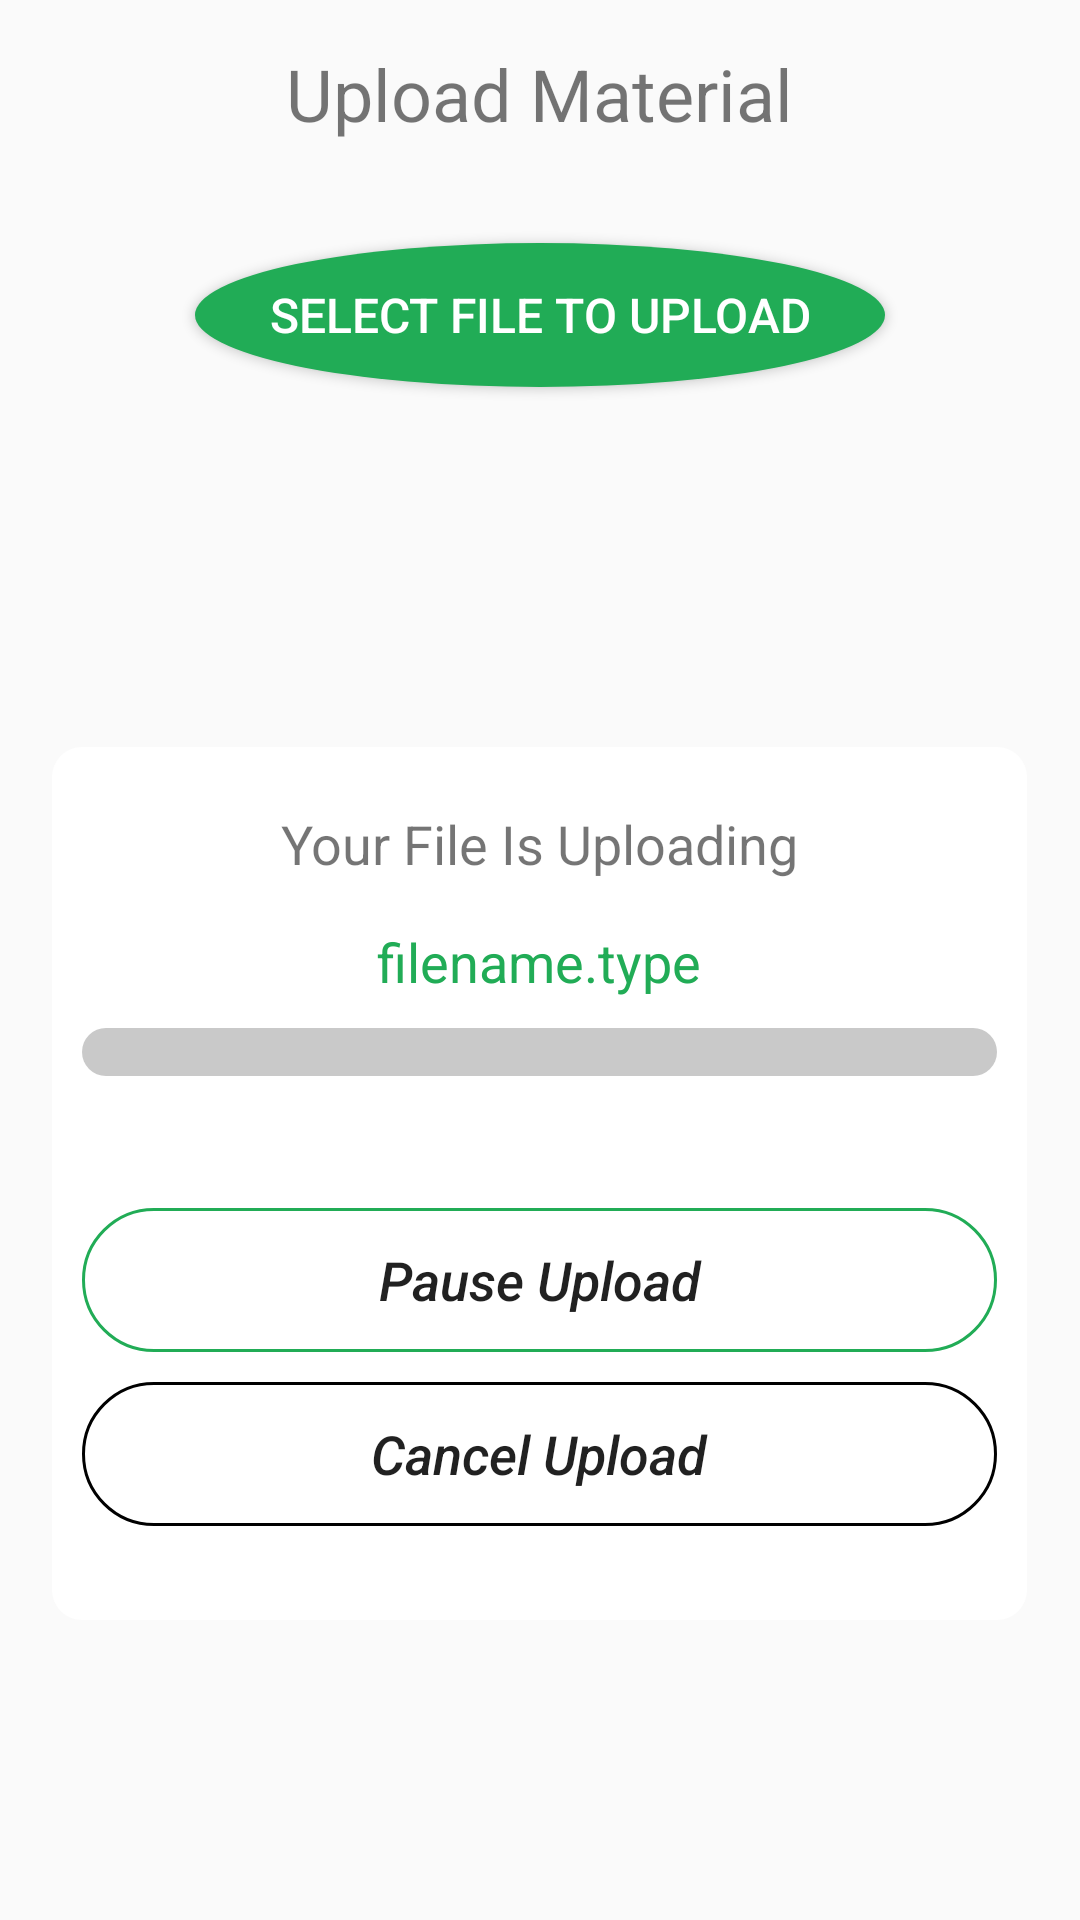

The Android layout XML behind this screen, and the referenced resources:
<!-- AndroidManifest.xml: application theme AppTheme -->
<!-- res/layout/activity_material.xml -->
<?xml version="1.0" encoding="utf-8"?>
<RelativeLayout xmlns:android="http://schemas.android.com/apk/res/android"
    xmlns:tools="http://schemas.android.com/tools"
    android:layout_width="match_parent"
    android:layout_height="match_parent"

    tools:context=".MaterialActivity">

    
    <TextView
        android:id="@+id/main_label"
        android:layout_width="wrap_content"
        android:layout_height="wrap_content"
        android:layout_alignParentTop="true"
        android:layout_centerHorizontal="true"
        android:padding="15dp"
        android:text="Upload Material"
        android:textAlignment="center"
        android:textSize="24sp" />

    <Button
        android:id="@+id/btn_selectfiletoupload"
        android:layout_width="230dp"
        android:layout_height="wrap_content"
        android:layout_alignParentTop="true"
        android:layout_centerHorizontal="true"
        android:layout_marginLeft="30dp"
        android:layout_marginTop="81dp"
        android:layout_marginRight="30dp"
        android:background="@drawable/round_button"
        android:padding="10dp"
        android:text="Select File To Upload"
        android:textColor="@color/white"
        android:textSize="16sp" />


    <LinearLayout
        android:id="@+id/upload_layout"
        android:layout_width="325dp"
        android:layout_height="291dp"
        android:layout_centerHorizontal="true"
        android:layout_below="@+id/btn_selectfiletoupload"
        android:layout_marginTop="120dp"
        android:background="@drawable/bottom_layout_background"
        android:orientation="vertical"
        android:padding="10dp">

        <TextView
            android:id="@+id/upload_heading"
            android:layout_width="match_parent"
            android:layout_height="wrap_content"
            android:layout_marginTop="10dp"
            android:layout_marginBottom="15dp"
            android:gravity="center"
            android:text="Your File Is Uploading"
            android:textSize="18sp" />

        <TextView
            android:id="@+id/filename_label"
            android:layout_width="match_parent"
            android:layout_height="wrap_content"
            android:layout_marginBottom="10dp"
            android:gravity="center"
            android:text="filename.type"
            android:textColor="@color/colorPrimaryDark"
            android:textSize="18sp" />

        <ProgressBar
            android:id="@+id/upload_progress"
            style="?android:attr/progressBarStyleHorizontal"
            android:layout_width="match_parent"
            android:layout_height="wrap_content"
            android:layout_marginBottom="15dp"
            android:progressDrawable="@drawable/progressbar_custom" />

        <LinearLayout
            android:layout_width="match_parent"
            android:layout_height="wrap_content"
            android:layout_marginBottom="10dp"
            android:orientation="horizontal"
            android:weightSum="2">

            <TextView
                android:id="@+id/size_label"
                android:layout_width="wrap_content"
                android:layout_height="wrap_content"
                android:layout_weight="1" />

            <TextView
                android:id="@+id/progress_label"
                android:layout_width="wrap_content"
                android:layout_height="wrap_content"
                android:layout_weight="1"
                android:gravity="right" />

        </LinearLayout>

        <Button
            android:id="@+id/btn_pause"
            android:layout_width="match_parent"
            android:layout_height="wrap_content"
            android:layout_marginBottom="10dp"
            android:background="@drawable/pause_background"
            android:text="Pause Upload"
            android:textAllCaps="false"
            android:textSize="18sp"
            android:textStyle="italic" />

        <Button
            android:id="@+id/btn_cancel"
            android:layout_width="match_parent"
            android:layout_height="wrap_content"
            android:background="@drawable/cancel_background"
            android:text="Cancel Upload"
            android:textAllCaps="false"
            android:textSize="18sp"
            android:textStyle="italic" />

    </LinearLayout>


</RelativeLayout>
<!-- resources referenced by this layout -->
<resources>
  <color name="colorPrimaryDark">#21AC56</color>
  <color name="white">#fff</color>
  <!-- drawable bottom_layout_background (drawable-xxxhdpi) -->
  <?xml version="1.0" encoding="utf-8"?>
  <shape xmlns:android="http://schemas.android.com/apk/res/android">
  
      <solid android:color="@android:color/white" />
      <corners android:radius="10dp" />
  
  </shape>
  <!-- drawable cancel_background (drawable-xxxhdpi) -->
  <?xml version="1.0" encoding="utf-8"?>
  <selector xmlns:android="http://schemas.android.com/apk/res/android">
  
      <item android:state_pressed="true">
          <shape>
              <solid android:color="@color/color_orange" />
              <stroke android:width="1dp" android:color="@color/color_orange" />
              <corners android:radius="30dp" />
          </shape>
      </item>
  
      <item>
          <shape>
              <stroke android:width="1dp" android:color="@color/color_orange" />
              <corners android:radius="30dp" />
          </shape>
      </item>
  </selector>
  <!-- drawable pause_background (drawable-xxxhdpi) -->
  <?xml version="1.0" encoding="utf-8"?>
  <selector xmlns:android="http://schemas.android.com/apk/res/android">
      <item android:state_pressed="true">
          <shape>
              <solid android:color="@color/colorPrimaryDark" />
              <stroke android:width="1dp" android:color="@color/colorPrimaryDark" />
              <corners android:radius="30dp" />
          </shape>
      </item>
  
      <item>
          <shape>
              <stroke android:width="1dp" android:color="@color/colorPrimaryDark" />
              <corners android:radius="30dp" />
          </shape>
      </item>
  </selector>
  <!-- drawable progressbar_custom (drawable-xxxhdpi) -->
  <?xml version="1.0" encoding="utf-8"?>
  <layer-list xmlns:android="http://schemas.android.com/apk/res/android">
  
      <item android:id="@android:id/background">
          <shape>
              <gradient
                  android:centerY="1.0"
                  android:endColor="#C9C9C9"
                  android:startColor="#C9C9C9" />
              <corners android:radius="20dp" />
          </shape>
      </item>
  
      <item android:id="@android:id/progress">
          <clip>
              <shape>
                  <gradient
                      android:endColor="@color/colorPrimaryDark"
                      android:startColor="@color/colorPrimary" />
                  <corners android:radius="20dp" />
              </shape>
          </clip>
      </item>
  
  
  </layer-list>
  <!-- drawable round_button (drawable) -->
  <?xml version="1.0" encoding="utf-8"?>
  <selector xmlns:android="http://schemas.android.com/apk/res/android">
      <item android:state_pressed="false">
          <shape android:shape="oval">
              <solid android:color="@color/colorPrimary" />
          </shape>
      </item>
      <item android:state_pressed="true">
          <shape android:shape="oval">
              <solid android:color="@color/colorPrimary" />
          </shape>
      </item>
  </selector>
  <style name="AppTheme" parent="Theme.AppCompat.Light.NoActionBar">
          
          <item name="colorPrimary">@color/colorPrimary</item>
          <item name="colorPrimaryDark">@color/colorPrimaryDark</item>
          <item name="colorAccent">@color/colorAccent</item>
      </style>
  <color name="colorPrimary">#21AC56</color>
  <color name="colorAccent">#21AC56</color>
</resources>
